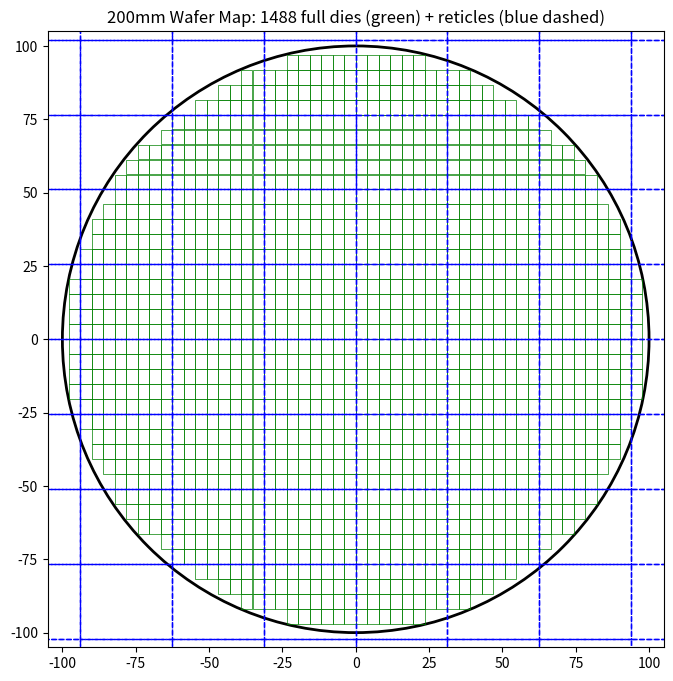
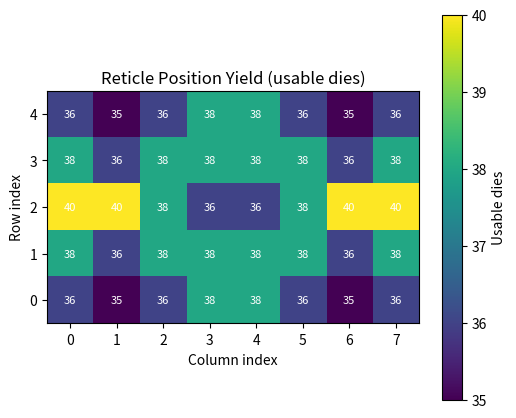

Recreate these plots in Python, in order.
import math
import numpy as np
import matplotlib.pyplot as plt
from matplotlib.patches import Circle, Rectangle

def die_yield_centered_reticle(die_w, die_h, kerf, reticle_cols, reticle_rows, plot=False, heatmap=False):
    """
    Compute usable die yield on a wafer with tiling starting from central 4 reticle shots.
    
    Parameters:
        die_w, die_h: die dimensions in mm
        kerf: saw kerf in mm
        reticle_cols, reticle_rows: dies per reticle
        plot: plot wafer + dies + reticle locations
        heatmap: plot reticle yield heatmap
    
    Returns:
        total dies, die centers, reticle yield counts
    """
    
    wafer_size = 200  # wafer size in mm
    wafer_r = wafer_size / 2.0
    hx, hy = die_w / 2.0, die_h / 2.0
    px = die_w + kerf
    py = die_h + kerf

    # Reticle dimensions
    ret_w = reticle_cols * px - kerf
    ret_h = reticle_rows * py - kerf

    # Determine number of reticles to tile in each direction
    n_rx = int(math.ceil((wafer_r + ret_w/2) / ret_w))
    n_ry = int(math.ceil((wafer_r + ret_h/2) / ret_h))

    # Compute reticle origin positions (tile from center)
    origins = []
    for ix in range(-n_rx, n_rx):
        for iy in range(-n_ry, n_ry):
            ox = ix * ret_w
            oy = iy * ret_h
            origins.append((ox, oy))

    centers = []
    counts = np.zeros((reticle_rows, reticle_cols), dtype=int)
    total = 0

    # Scan dies within each reticle
    for ox, oy in origins:
        for c in range(reticle_cols):
            for r in range(reticle_rows):
                cx = ox + c * px + hx
                cy = oy + r * py + hy
                corners = [(cx - hx, cy - hy), (cx + hx, cy - hy),
                           (cx + hx, cy + hy), (cx - hx, cy + hy)]
                inside = all(x*x + y*y <= wafer_r**2 for x, y in corners)
                if inside:
                    centers.append((cx, cy))
                    total += 1
                    # determine die position within reticle
                    counts[r, c] += 1

    # Plot wafer + dies + reticles
    if plot:
        fig, ax = plt.subplots(figsize=(8,8))
        wafer = Circle((0,0), wafer_r, edgecolor='black', facecolor='none', lw=2)
        ax.add_patch(wafer)

        for cx, cy in centers:
            rect = Rectangle((cx-hx, cy-hy), die_w, die_h, edgecolor='green', facecolor='none', lw=0.5)
            ax.add_patch(rect)

        for ox, oy in origins:
            rect = Rectangle((ox, oy), ret_w, ret_h, edgecolor='blue', facecolor='none', lw=1, linestyle='--')
            ax.add_patch(rect)

        ax.set_aspect('equal')
        ax.set_xlim(-wafer_r-5, wafer_r+5)
        ax.set_ylim(-wafer_r-5, wafer_r+5)
        ax.set_title(f"200mm Wafer Map: {total} full dies (green) + reticles (blue dashed)")
        plt.show()

    # Reticle yield heatmap
    if heatmap:
        fig, ax = plt.subplots(figsize=(6,5))
        im = ax.imshow(counts, cmap="viridis", origin="lower")
        for r in range(counts.shape[0]):
            for c in range(counts.shape[1]):
                ax.text(c, r, str(counts[r,c]), ha="center", va="center", color='white', fontsize=8)
        ax.set_title("Reticle Position Yield (usable dies)")
        ax.set_xlabel("Column index")
        ax.set_ylabel("Row index")
        fig.colorbar(im, ax=ax, label="Usable dies")
        plt.show()

    return total, centers, counts

if __name__ == "__main__":
    total, centers, counts = die_yield_centered_reticle(
        3.88, 5.08, 0.035, reticle_cols=8, reticle_rows=5, plot=True, heatmap=True
    )
    print(f"Total usable dies: {total}")
    print("Reticle-position yield table (rows 0=bottom..N-1=top):")
    print(counts)
